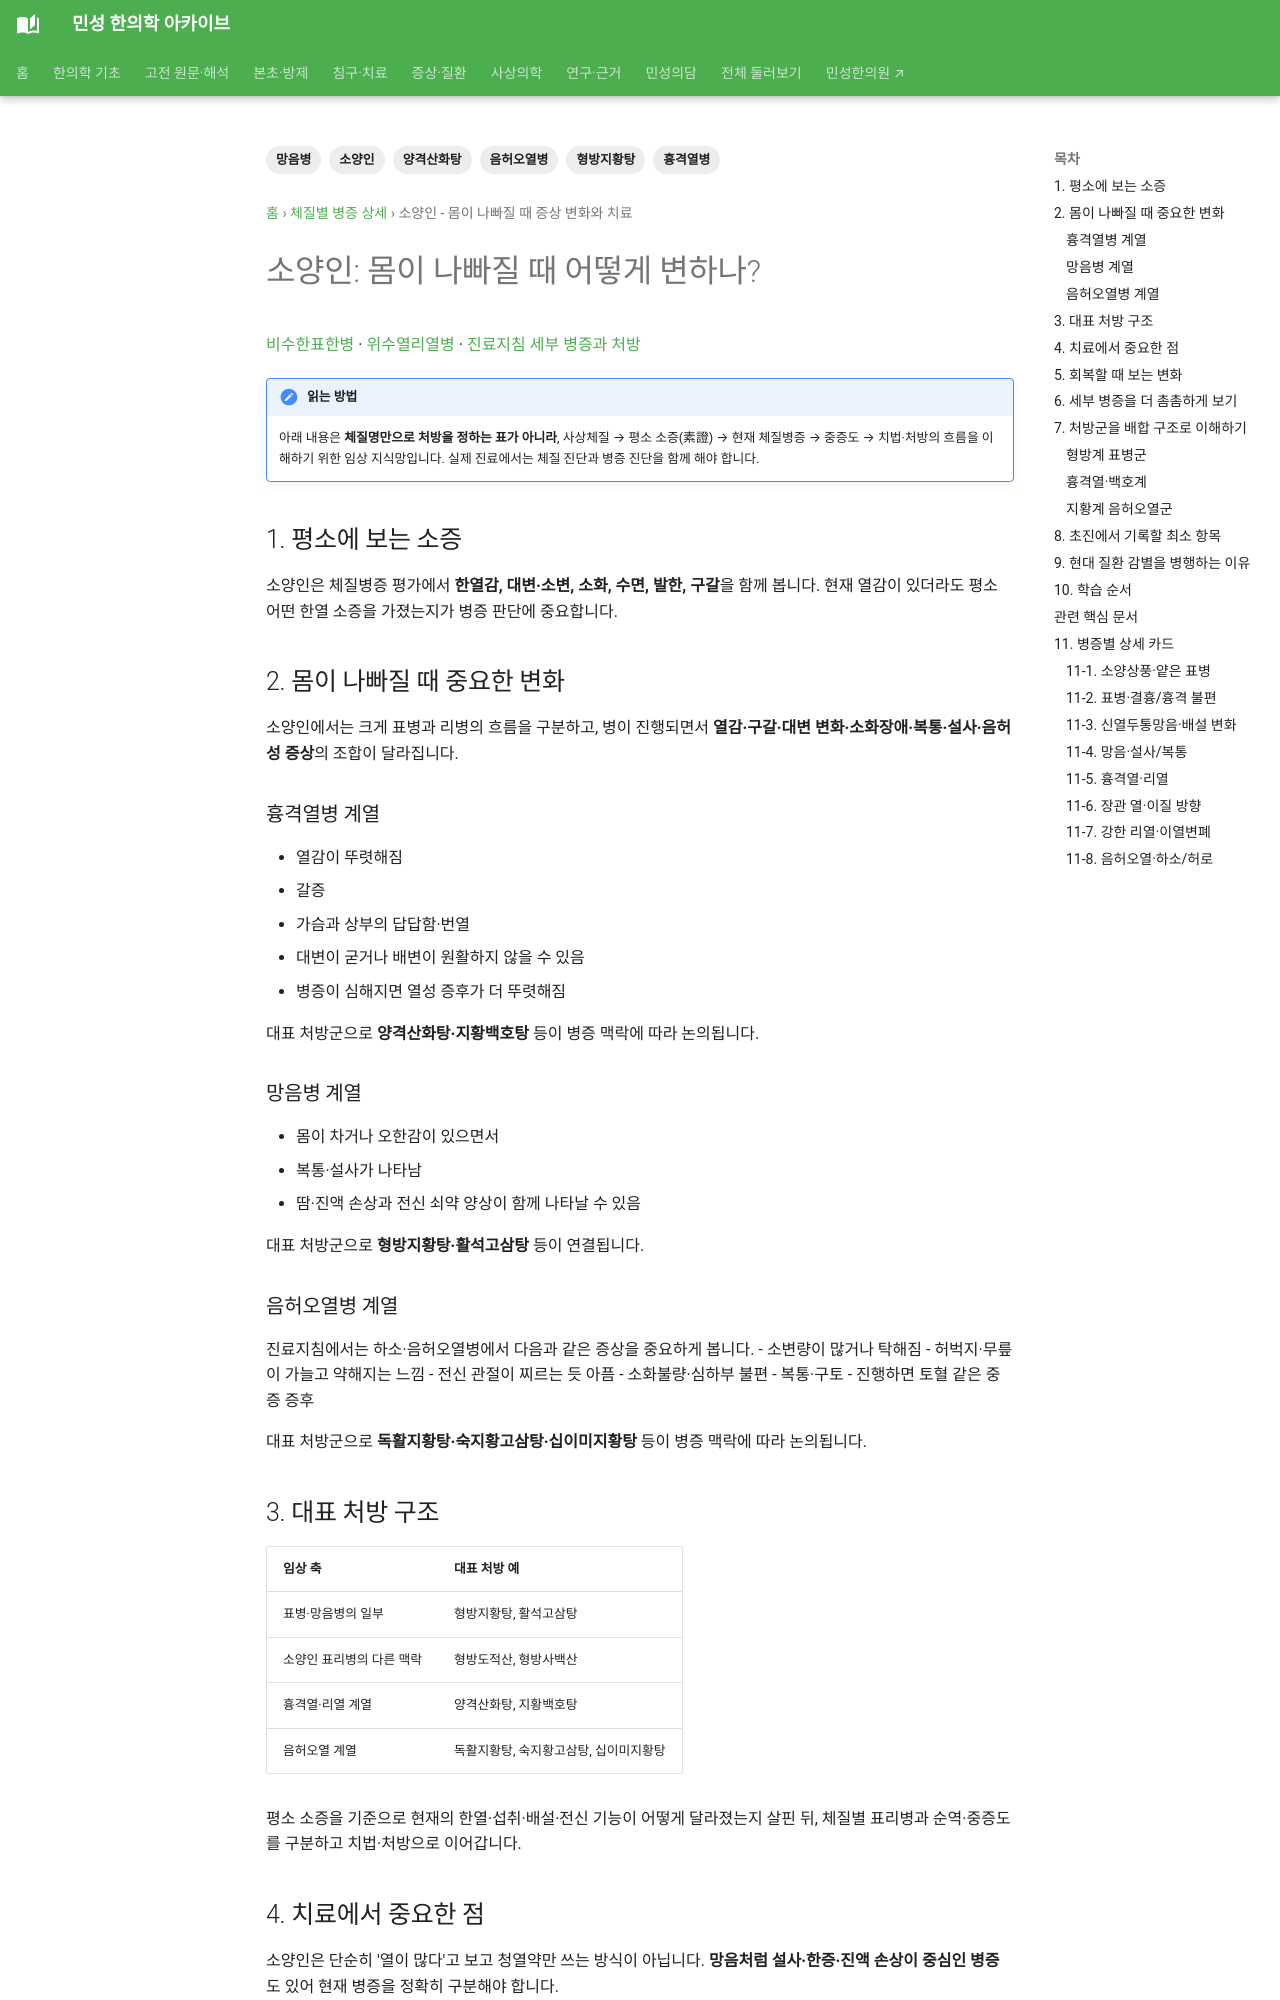

repository: joowon1111/minseong-korean-medicine-wiki · page: sasang-clinical-detail/soyangin/index.html · generator: mkdocs

---
title: 소양인 - 몸이 나빠질 때 증상 변화와 치료
description: 소양인의 표리병, 흉격열병·망음병·음허오열병, 열·갈증·소화·대소변 변화와 대표 처방을 정리합니다.
tags: [소양인, 흉격열병, 망음병, 음허오열병, 형방지황탕, 양격산화탕]
status: 검토완료
last_reviewed: 2026-10-02
---
# 소양인: 몸이 나빠질 때 어떻게 변하나?

[비수한표한병](soyangin-bi-suhan.md) · [위수열리열병](soyangin-wi-suyeol.md) · [진료지침 세부 병증과 처방](../sasang-formula-library/guideline-pattern-index.md#soyangin-cpg)


!!! note "읽는 방법"
    아래 내용은 **체질명만으로 처방을 정하는 표가 아니라**, 사상체질 → 평소 소증(素證) → 현재 체질병증 → 중증도 → 치법·처방의 흐름을 이해하기 위한 임상 지식망입니다. 실제 진료에서는 체질 진단과 병증 진단을 함께 해야 합니다.


## 1. 평소에 보는 소증

소양인은 체질병증 평가에서 **한열감, 대변·소변, 소화, 수면, 발한, 구갈**을 함께 봅니다. 현재 열감이 있더라도 평소 어떤 한열 소증을 가졌는지가 병증 판단에 중요합니다.

## 2. 몸이 나빠질 때 중요한 변화

소양인에서는 크게 표병과 리병의 흐름을 구분하고, 병이 진행되면서 **열감·구갈·대변 변화·소화장애·복통·설사·음허성 증상**의 조합이 달라집니다.

### 흉격열병 계열
- 열감이 뚜렷해짐
- 갈증
- 가슴과 상부의 답답함·번열
- 대변이 굳거나 배변이 원활하지 않을 수 있음
- 병증이 심해지면 열성 증후가 더 뚜렷해짐

대표 처방군으로 **양격산화탕·지황백호탕** 등이 병증 맥락에 따라 논의됩니다.

### 망음병 계열
- 몸이 차거나 오한감이 있으면서
- 복통·설사가 나타남
- 땀·진액 손상과 전신 쇠약 양상이 함께 나타날 수 있음

대표 처방군으로 **형방지황탕·활석고삼탕** 등이 연결됩니다.

### 음허오열병 계열
진료지침에서는 하소·음허오열병에서 다음과 같은 증상을 중요하게 봅니다.
- 소변량이 많거나 탁해짐
- 허벅지·무릎이 가늘고 약해지는 느낌
- 전신 관절이 찌르는 듯 아픔
- 소화불량·심하부 불편
- 복통·구토
- 진행하면 토혈 같은 중증 증후

대표 처방군으로 **독활지황탕·숙지황고삼탕·십이미지황탕** 등이 병증 맥락에 따라 논의됩니다.

## 3. 대표 처방 구조

| 임상 축 | 대표 처방 예 |
|---|---|
| 표병·망음병의 일부 | 형방지황탕, 활석고삼탕 |
| 소양인 표리병의 다른 맥락 | 형방도적산, 형방사백산 |
| 흉격열·리열 계열 | 양격산화탕, 지황백호탕 |
| 음허오열 계열 | 독활지황탕, 숙지황고삼탕, 십이미지황탕 |

평소 소증을 기준으로 현재의 한열·섭취·배설·전신 기능이 어떻게 달라졌는지 살핀 뒤, 체질별 표리병과 순역·중증도를 구분하고 치법·처방으로 이어갑니다.

## 4. 치료에서 중요한 점

소양인은 단순히 '열이 많다'고 보고 청열약만 쓰는 방식이 아닙니다. **망음처럼 설사·한증·진액 손상이 중심인 병증**도 있어 현재 병증을 정확히 구분해야 합니다.

한약 외에도 NCKM 진료지침은 체질침·뜸과 식사·운동·성정요법을 체질병증 관리에 함께 활용하도록 구조화하고 있습니다.

## 5. 회복할 때 보는 변화

- 갈증과 열감이 안정되는지
- 배변·배뇨가 평소 상태로 돌아오는지
- 설사·복통·구토가 줄어드는지
- 수면과 피로가 회복되는지
- 평소 소증 수준이 안정되는지

→ [네 체질 비교표](four-constitution-comparison.md)
